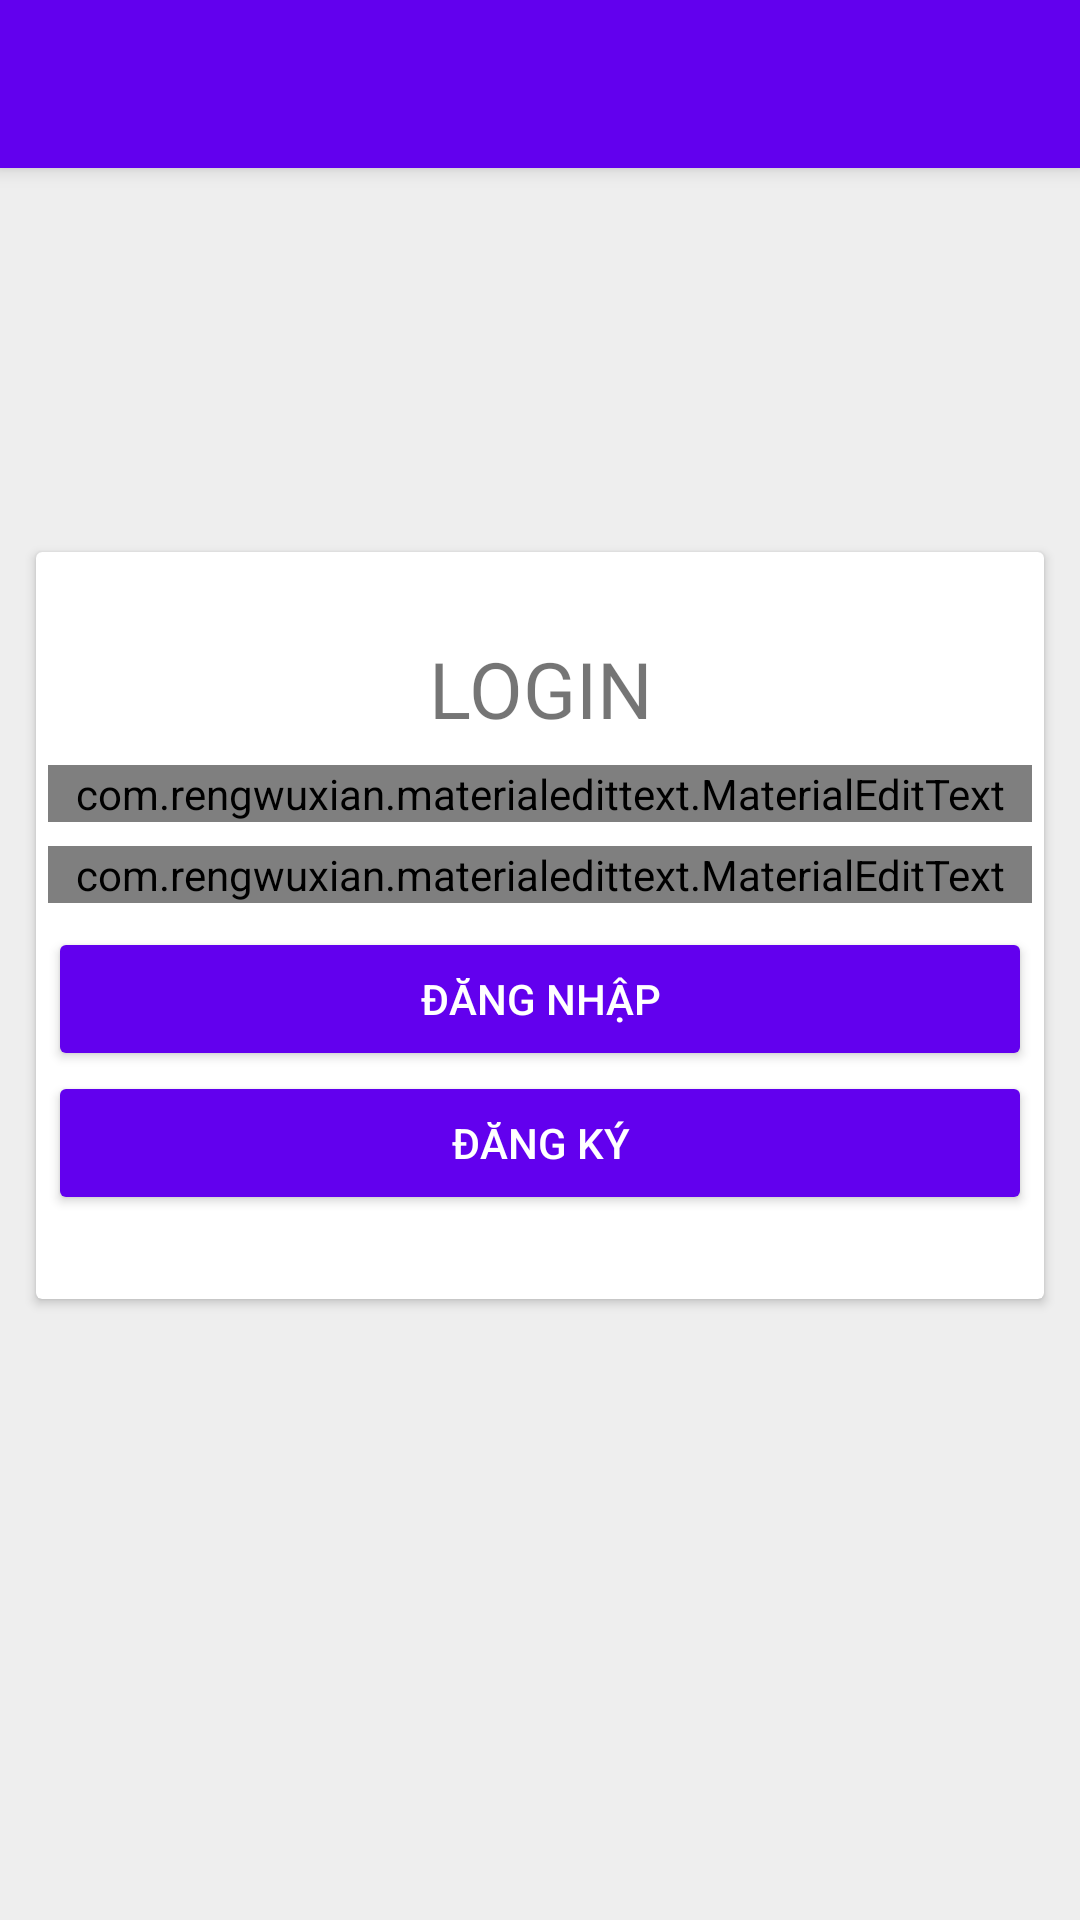

Reconstruct the res/layout file that produces this screen, plus the resources it refers to.
<!-- AndroidManifest.xml: application theme AppTheme -->
<!-- res/layout/activity_login.xml -->
<?xml version="1.0" encoding="utf-8"?>
<RelativeLayout xmlns:android="http://schemas.android.com/apk/res/android"
    xmlns:app="http://schemas.android.com/apk/res-auto"
    xmlns:tools="http://schemas.android.com/tools"
    android:id="@+id/activity_login"
    android:layout_width="match_parent"
    android:layout_height="match_parent"
    android:background="#EEE"
    tools:context="com.android.dev.y_te.moduler.login.LoginActivity">

    <include
        android:id="@+id/toolbar"
        layout="@layout/toobar" />

    <ScrollView
        android:layout_width="match_parent"
        android:layout_height="match_parent"
        android:layout_below="@+id/toolbar">

        <RelativeLayout
            android:layout_width="match_parent"
            android:layout_height="match_parent"
            android:padding="4dp">

            <ImageView
                android:id="@+id/avatar"
                android:layout_width="92dp"
                android:layout_height="92dp"
                android:layout_centerHorizontal="true"
                android:layout_marginTop="24dp"
                android:src="@mipmap/ic_launcher" />

            <android.support.v7.widget.CardView
                android:layout_width="match_parent"
                android:layout_height="wrap_content"
                android:layout_below="@+id/avatar"
                android:layout_margin="8dp"
                android:background="#FFFFFF"
                android:elevation="4dp">

                <LinearLayout
                    android:layout_width="match_parent"
                    android:layout_height="match_parent"
                    android:orientation="vertical"
                    android:padding="4dp">

                    <TextView
                        android:layout_width="match_parent"
                        android:layout_height="wrap_content"
                        android:layout_marginBottom="8dp"
                        android:layout_marginTop="24dp"
                        android:gravity="center"
                        android:text="LOGIN"
                        android:textSize="26sp" />

                    <com.rengwuxian.materialedittext.MaterialEditText
                        android:layout_width="match_parent"
                        android:layout_height="wrap_content"
                        android:layout_marginBottom="8dp"
                        android:hint="Tên đăng nhập"
                        app:met_floatingLabel="highlight" />

                    <com.rengwuxian.materialedittext.MaterialEditText
                        android:layout_width="match_parent"
                        android:layout_height="wrap_content"
                        android:layout_marginBottom="8dp"
                        android:hint="Mật khẩu"
                        android:inputType="textPassword"
                        app:met_floatingLabel="highlight" />
                    <android.support.v7.widget.AppCompatButton
                        android:layout_width="match_parent"
                        android:layout_height="wrap_content"
                        android:backgroundTint="@color/colorPrimary"
                        android:text="Đăng Nhập"
                        android:id="@+id/btnLogin"
                        android:textColor="#FFFFFF" />

                    <android.support.v7.widget.AppCompatButton
                        android:layout_width="match_parent"
                        android:layout_height="wrap_content"
                        android:layout_marginBottom="24dp"
                        android:backgroundTint="@color/colorPrimary"
                        android:text="Đăng ký"
                        android:id="@+id/btn_Register"
                        android:textColor="#FFFFFF" />


                </LinearLayout>
            </android.support.v7.widget.CardView>
        </RelativeLayout>


    </ScrollView>


</RelativeLayout>
<!-- res/layout/toobar.xml (included above) -->
<?xml version="1.0" encoding="utf-8"?>
<android.support.v7.widget.Toolbar xmlns:android="http://schemas.android.com/apk/res/android"
    xmlns:app="http://schemas.android.com/apk/res-auto"
    android:id="@+id/toolbar"
    android:layout_width="match_parent"
    android:layout_height="?actionBarSize"
    android:background="?attr/colorPrimary"
    android:elevation="4dp"
    app:popupTheme="@style/ThemeOverlay.AppCompat.Light"
    app:theme="@style/ToolbarTheme" />
<!-- resources referenced by this layout -->
<resources>
  <style name="ToolbarTheme" parent="AppTheme">
          
      </style>
  <style name="AppTheme" parent="Theme.AppCompat.Light.NoActionBar">
          
          <item name="colorPrimary">@color/colorPrimary</item>
          <item name="colorPrimaryDark">@color/colorPrimaryDark</item>
          <item name="colorAccent">@color/colorAccent</item>
      </style>
  <!-- not gathered from this repository: default colours our renderer supplied (Android Studio template values) -->
  <color name="colorPrimary">#FF6200EE</color>
  <color name="colorPrimaryDark">#FF3700B3</color>
  <color name="colorAccent">#FF03DAC5</color>
</resources>
